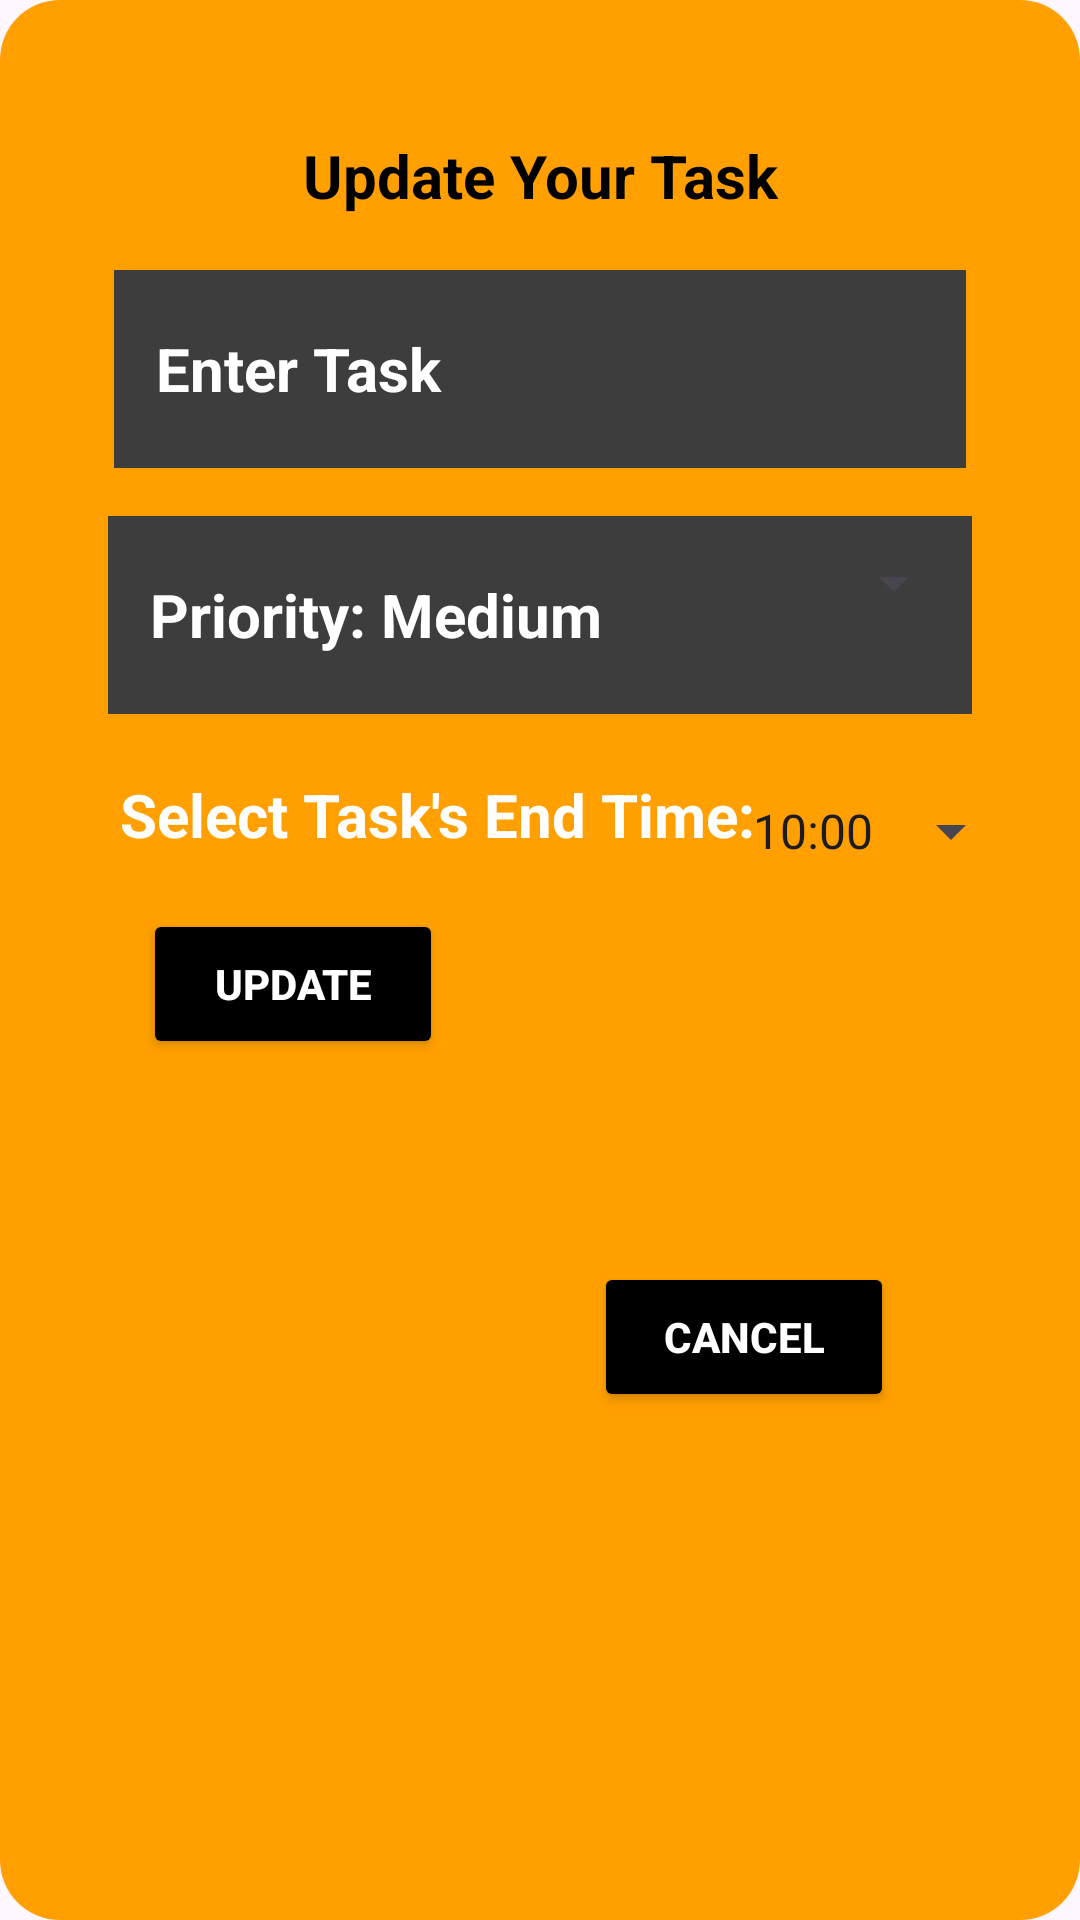

Write the Android layout XML for this screen, with the resource values it uses.
<!-- AndroidManifest.xml: application theme Theme.SnapTask -->
<!-- res/layout/fragment_update_task_dialog.xml -->
<?xml version="1.0" encoding="utf-8"?>
<androidx.constraintlayout.widget.ConstraintLayout xmlns:android="http://schemas.android.com/apk/res/android"
    xmlns:app="http://schemas.android.com/apk/res-auto"
    xmlns:tools="http://schemas.android.com/tools"
    android:layout_width="wrap_content"
    android:layout_height="wrap_content"
    android:background="@drawable/coustom_design"
    android:padding="20dp"
    tools:context=".View.UpdateTaskDialog">

    <TextView
        android:id="@+id/titleTextView"
        android:layout_width="wrap_content"
        android:layout_height="wrap_content"
        android:layout_margin="25dp"
        android:text="Update Your Task"
        android:textColor="#000000"
        android:textSize="20sp"
        android:textStyle="bold"
        app:layout_constraintEnd_toEndOf="parent"
        app:layout_constraintHorizontal_bias="0.5"
        app:layout_constraintStart_toStartOf="parent"
        app:layout_constraintTop_toTopOf="parent" />

    <EditText
        android:id="@+id/UpdateTaskTV"
        android:layout_width="0dp"
        android:layout_height="66dp"
        android:layout_margin="18dp"
        android:background="#3E3D3D"
        android:foregroundGravity="center_vertical|center_horizontal"
        android:gravity="center_vertical"
        android:hint="Enter Task"
        android:inputType="text"
        android:padding="14dp"
        android:textColor="#FFFFFF"
        android:textColorHint="@color/white"
        android:textSize="20sp"
        android:textStyle="bold"
        app:layout_constraintEnd_toEndOf="parent"
        app:layout_constraintStart_toStartOf="parent"
        app:layout_constraintTop_toBottomOf="@+id/titleTextView" />

    <TextView
        android:id="@+id/PriorityInputUpdate"
        android:layout_width="0dp"
        android:layout_height="66dp"
        android:layout_margin="16dp"
        android:background="#3E3D3D"
        android:foregroundGravity="center_vertical|center_horizontal"
        android:gravity="center_vertical"
        android:padding="14dp"
        android:text="Priority: Medium"
        android:textColor="#FFFFFF"
        android:textColorHint="@color/white"
        android:textSize="20sp"
        android:textStyle="bold"
        app:layout_constraintEnd_toEndOf="parent"
        app:layout_constraintStart_toStartOf="parent"
        app:layout_constraintTop_toBottomOf="@+id/UpdateTaskTV" />

    <Spinner
        android:id="@+id/spinner2"
        android:layout_width="132dp"
        android:layout_height="45dp"
        app:layout_constraintBottom_toBottomOf="@+id/PriorityInputUpdate"
        app:layout_constraintEnd_toEndOf="parent"
        app:layout_constraintHorizontal_bias="0.895"
        app:layout_constraintStart_toStartOf="@+id/PriorityInputUpdate"
        app:layout_constraintTop_toTopOf="@+id/PriorityInputUpdate"
        app:layout_constraintVertical_bias="0.0" />

    <TextView
        android:id="@+id/timeLabelTextView"
        android:layout_width="wrap_content"
        android:layout_height="wrap_content"
        android:layout_margin="20dp"
        android:text="Select Task's End Time:"
        android:textColor="@color/white"
        android:textSize="20sp"
        android:textStyle="bold"
        app:layout_constraintStart_toStartOf="parent"
        app:layout_constraintTop_toBottomOf="@+id/PriorityInputUpdate" />

    <Button
        android:id="@+id/UpdateTimeBTN"
        style="@style/Widget.AppCompat.Light.Spinner.DropDown.ActionBar"
        android:layout_width="90dp"
        android:layout_height="50dp"
        android:layout_margin="14dp"
        android:text="10:00"
        android:textSize="16dp"
        app:layout_constraintEnd_toEndOf="parent"
        app:layout_constraintStart_toEndOf="@+id/timeLabelTextView"
        app:layout_constraintTop_toBottomOf="@+id/PriorityInputUpdate" />

    <Button
        android:id="@+id/UpdateBTN"
        android:layout_width="100dp"
        android:layout_height="50dp"
        android:layout_margin="18dp"
        android:layout_marginTop="16dp"
        android:backgroundTint="#000000"
        android:text="Update"
        android:textColor="@color/white"
        android:textStyle="bold"
        app:layout_constraintEnd_toStartOf="@+id/CancelDialogBTN"
        app:layout_constraintHorizontal_bias="0.229"
        app:layout_constraintStart_toStartOf="parent"
        app:layout_constraintTop_toBottomOf="@+id/timeLabelTextView" />

    <Button
        android:id="@+id/CancelDialogBTN"
        android:layout_width="100dp"
        android:layout_height="50dp"
        android:layout_margin="18dp"
        android:backgroundTint="#000000"
        android:text="Cancel"
        android:textColor="@color/white"
        android:textStyle="bold"
        app:layout_constraintBottom_toBottomOf="parent"
        app:layout_constraintEnd_toEndOf="parent"
        app:layout_constraintHorizontal_bias="0.869"
        app:layout_constraintStart_toStartOf="parent"
        app:layout_constraintTop_toBottomOf="@+id/timeLabelTextView"
        app:layout_constraintVertical_bias="0.472" />

</androidx.constraintlayout.widget.ConstraintLayout>
<!-- resources referenced by this layout -->
<resources>
  <color name="white">#FFFFFFFF</color>
  <!-- drawable coustom_design (drawable) -->
  <?xml version="1.0" encoding="utf-8"?>
  <shape xmlns:android="http://schemas.android.com/apk/res/android"
      android:shape="rectangle">
      <corners
          android:radius="20dp"/>
      <solid
          android:color="#FFA000"/>
  
  </shape>
  <style name="Theme.SnapTask" parent="Base.Theme.SnapTask" />
  <style name="Base.Theme.SnapTask" parent="Theme.Material3.DayNight.NoActionBar">
          
          
      </style>
</resources>
